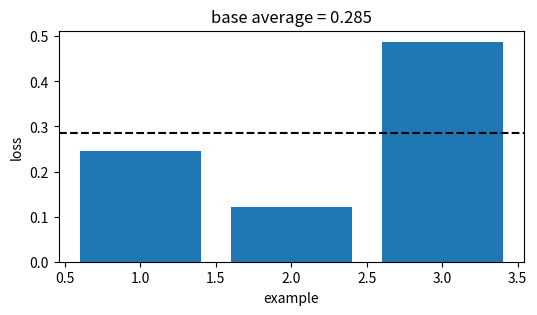
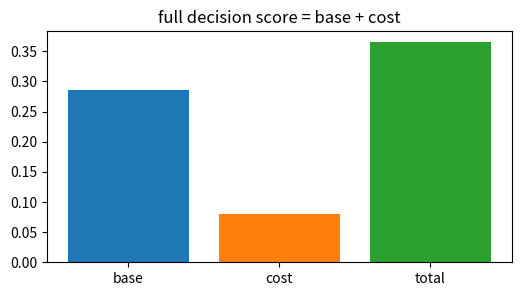
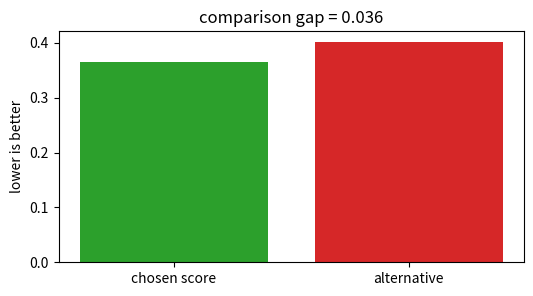
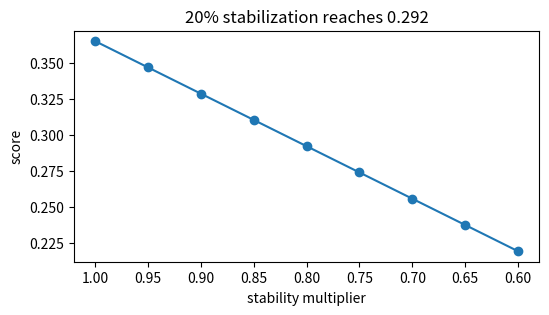
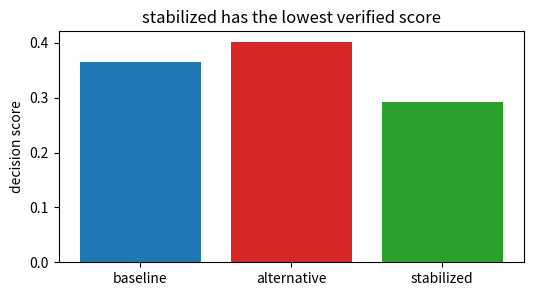

Write Python code to recreate these figures, in order.
import numpy as np, matplotlib.pyplot as plt, math, itertools
np.random.seed(0)
def mean(v): return float(np.mean(np.asarray(v,dtype=float)))
def mse(y,p): return float(np.mean((np.asarray(y,dtype=float)-np.asarray(p,dtype=float))**2))
def mae(y,p): return float(np.mean(np.abs(np.asarray(y,dtype=float)-np.asarray(p,dtype=float))))
def sigmoid(z): return 1/(1+np.exp(-np.asarray(z,dtype=float)))
print('setup ok')

# 1) Base empirical score for Softmax / multinomial regression
losses=np.array([0.246, 0.122, 0.488])
score=float(losses.mean())
plt.figure(figsize=(6,3)); plt.bar(range(1,4),losses,color='tab:blue'); plt.axhline(score,color='black',ls='--')
plt.xlabel('example'); plt.ylabel('loss'); plt.title('base average = 0.285')
assert abs(score-0.285)<5e-4

# 2) Add the method cost or constraint
base=0.285; cost=0.080; total=base+cost
plt.figure(figsize=(6,3)); plt.bar(['base','cost','total'],[base,cost,total],color=['tab:blue','tab:orange','tab:green'])
plt.title('full decision score = base + cost')
assert abs(total-0.365)<5e-4

# 3) Compare with a tempting flexible alternative
ours=0.365; alt=0.401; gap=alt-ours
plt.figure(figsize=(6,3)); plt.bar(['chosen score','alternative'],[ours,alt],color=['tab:green','tab:red']); plt.ylabel('lower is better')
plt.title('comparison gap = %.3f' % gap)
assert abs(gap-0.036)<5e-4 and ours<alt

# 4) Turn the stability knob
raw=0.365; factors=np.linspace(1.0,0.6,9); stable=raw*factors
plt.figure(figsize=(6,3)); plt.plot(factors,stable,'-o'); plt.gca().invert_xaxis(); plt.xlabel('stability multiplier'); plt.ylabel('score')
plt.title('20% stabilization reaches 0.292')
assert abs(raw*0.8-0.292)<5e-4

# 5) End-to-end selection among baseline, alternative, stabilized
scores=np.array([0.365,0.401,0.292]); names=['baseline','alternative','stabilized']; winner=int(np.argmin(scores))
plt.figure(figsize=(6,3)); plt.bar(names,scores,color=['tab:blue','tab:red','tab:green']); plt.ylabel('decision score')
plt.title(names[winner] + ' has the lowest verified score')
assert names[winner]=='stabilized' and abs(scores[winner]-0.292)<5e-4
